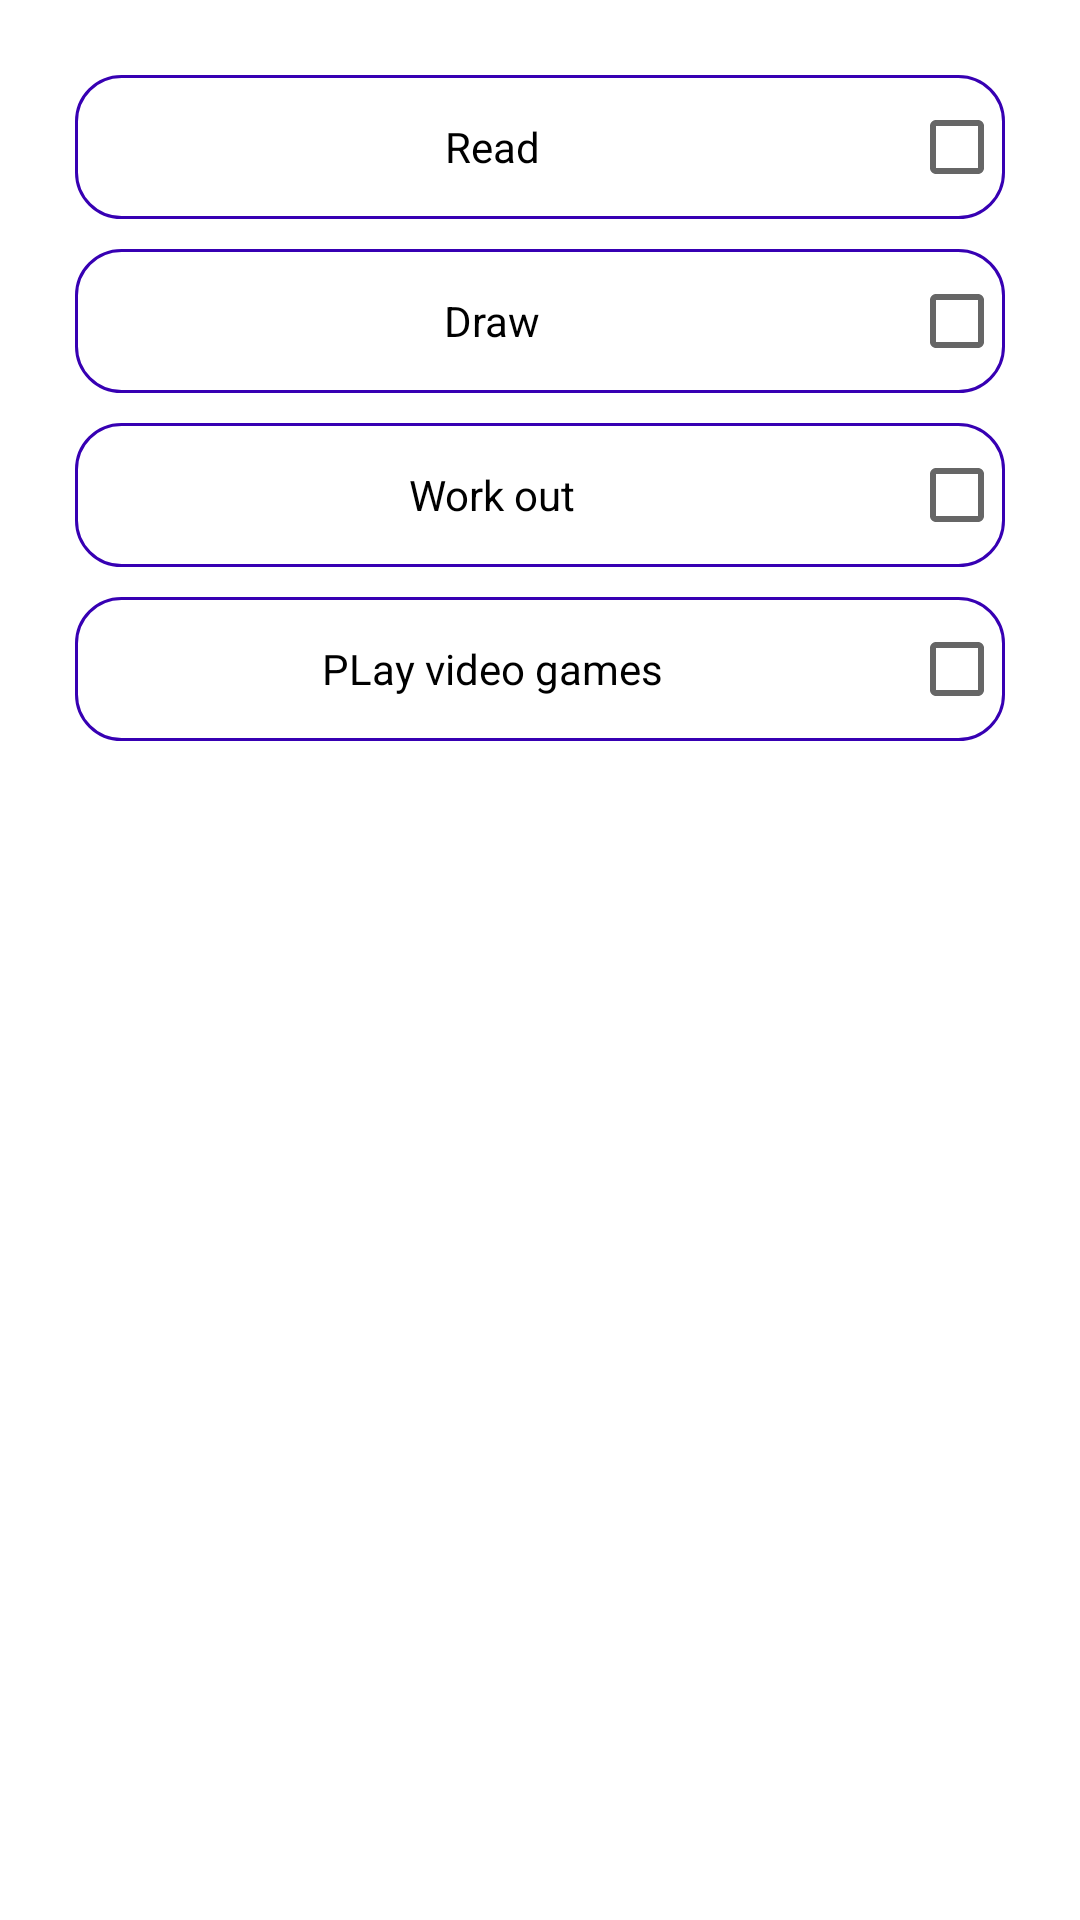

Android layout source for this screen:
<!-- AndroidManifest.xml: application theme Theme.ExamenApps -->
<!-- res/layout/fragment_pregunta1.xml -->
<?xml version="1.0" encoding="utf-8"?>
<RelativeLayout xmlns:android="http://schemas.android.com/apk/res/android"
    xmlns:tools="http://schemas.android.com/tools"
    android:layout_width="match_parent"
    android:layout_height="match_parent"
    android:layout_gravity="center_horizontal|center_vertical"
    android:orientation="vertical"
    android:id="@+id/pregunta1"
    tools:context=".pregunta1">

    <LinearLayout
        android:layout_width="match_parent"
        android:layout_height="wrap_content"
        android:orientation="vertical"
        android:padding="20dp">

        <CheckBox
            android:id="@+id/checkBox"
            android:layout_width="match_parent"
            android:layout_height="wrap_content"
            android:layout_marginStart="5dp"
            android:layout_marginTop="5dp"
            android:layout_marginEnd="5dp"
            android:layout_marginBottom="5dp"
            android:background="@drawable/diseno_boton"
            android:button="@null"
            android:drawableEnd="?android:attr/listChoiceIndicatorMultiple"
            android:text="@string/read"
            android:textAlignment="center"
            android:textSize="@dimen/optionsText"
            tools:ignore="DuplicateClickableBoundsCheck" />

        <CheckBox
            android:id="@+id/checkBox3"
            android:layout_width="match_parent"
            android:layout_height="wrap_content"
            android:layout_marginStart="5dp"
            android:layout_marginTop="5dp"
            android:layout_marginEnd="5dp"
            android:layout_marginBottom="5dp"
            android:background="@drawable/diseno_boton"
            android:button="@null"
            android:drawableEnd="?android:attr/listChoiceIndicatorMultiple"
            android:text="@string/draw"
            android:textAlignment="center"
            android:textSize="@dimen/optionsText" />

        <CheckBox
            android:id="@+id/checkBox2"
            android:layout_width="match_parent"
            android:layout_height="wrap_content"
            android:layout_marginStart="5dp"
            android:layout_marginTop="5dp"
            android:layout_marginEnd="5dp"
            android:layout_marginBottom="5dp"
            android:background="@drawable/diseno_boton"
            android:button="@null"
            android:drawableEnd="?android:attr/listChoiceIndicatorMultiple"
            android:text="@string/work_out"
            android:textAlignment="center"
            android:textSize="@dimen/optionsText" />

        <CheckBox
            android:id="@+id/checkBox4"
            android:layout_width="match_parent"
            android:layout_height="wrap_content"
            android:layout_marginStart="5dp"
            android:layout_marginTop="5dp"
            android:layout_marginEnd="5dp"
            android:layout_marginBottom="5dp"
            android:background="@drawable/diseno_boton"
            android:button="@null"
            android:drawableEnd="?android:attr/listChoiceIndicatorMultiple"
            android:text="@string/play_video_games"
            android:textAlignment="center"
            android:textSize="@dimen/optionsText" />
    </LinearLayout>

</RelativeLayout>
<!-- resources referenced by this layout -->
<resources>
  <!-- drawable diseno_boton (drawable) -->
  <?xml version="1.0" encoding="utf-8"?>
  <shape
      xmlns:android="http://schemas.android.com/apk/res/android"
      android:shape="rectangle" >
      
      <corners
          android:radius="15dp"/>
      
      <solid
          android:color="#003700B3" />
      
      <stroke
          android:width="1dip"
          android:color="@color/purple_700"/>
  </shape>
  <string name="draw">Draw</string>
  <string name="play_video_games">PLay video games</string>
  <string name="read">Read</string>
  <string name="work_out">Work out</string>
  <style name="Theme.ExamenApps" parent="Theme.MaterialComponents.DayNight.DarkActionBar">
          
          <item name="colorPrimary">@color/purple_500</item>
          <item name="colorPrimaryVariant">@color/purple_700</item>
          <item name="colorOnPrimary">@color/white</item>
          
          <item name="colorSecondary">@color/teal_200</item>
          <item name="colorSecondaryVariant">@color/teal_700</item>
          <item name="colorOnSecondary">@color/black</item>
          
          <item name="android:statusBarColor">?attr/colorPrimaryVariant</item>
          
      </style>
  <!-- not gathered from this repository: default colours our renderer supplied (Android Studio template values) -->
  <color name="purple_500">#FF6200EE</color>
  <color name="purple_700">#FF3700B3</color>
  <color name="teal_200">#FF03DAC5</color>
  <color name="teal_700">#FF018786</color>
  <color name="black">#FF000000</color>
  <color name="white">#FFFFFFFF</color>
</resources>
